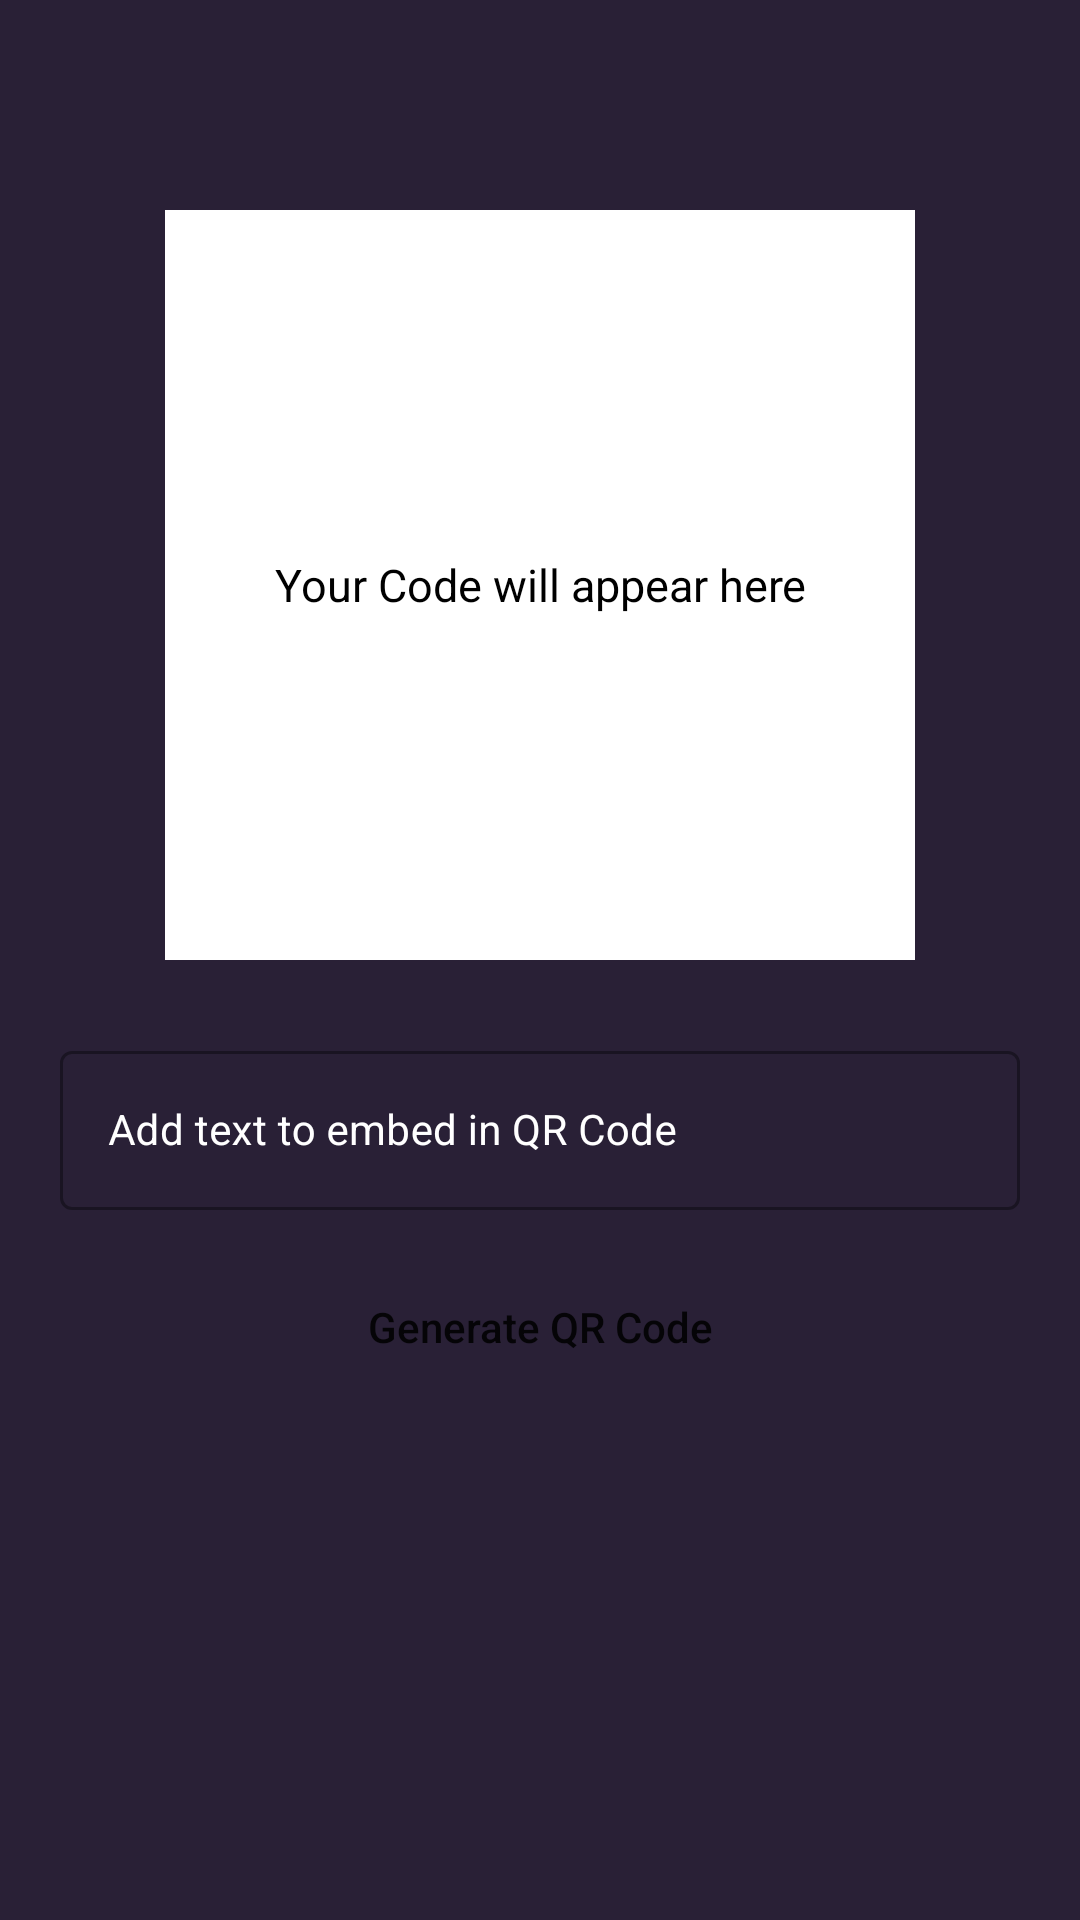

Write the Android layout XML for this screen, with the resource values it uses.
<!-- AndroidManifest.xml: application theme Theme.QRCodeApp -->
<!-- res/layout/activity_generate_qrcode.xml -->
<?xml version="1.0" encoding="utf-8"?>
<RelativeLayout xmlns:android="http://schemas.android.com/apk/res/android"
    xmlns:app="http://schemas.android.com/apk/res-auto"
    xmlns:tools="http://schemas.android.com/tools"
    style="@style/AppTheme.MaterialTheme"
    android:layout_width="match_parent"
    android:layout_height="match_parent"
    android:background="@color/black_shade_1"
    tools:context=".GenerateQRCodeActivity">

    
    <FrameLayout
        android:id="@+id/idFLQrCode"
        android:layout_width="250dp"
        android:layout_height="wrap_content"
        android:layout_centerHorizontal="true"
        android:layout_marginTop="70dp">

        
        <TextView
            android:id="@+id/idTVGenerateQR"
            android:layout_width="match_parent"
            android:layout_height="wrap_content"
            android:layout_gravity="center"
            android:elevation="1dp"
            android:padding="4dp"
            android:text="Your Code will appear here"
            android:textAlignment="center"
            android:textAllCaps="false"
            android:textColor="@color/black"
            android:textSize="15sp" />

        
        <ImageView
            android:id="@+id/idIVQRCode"
            android:layout_width="250dp"
            android:layout_height="250dp"
            android:background="@color/white" />
    </FrameLayout>

    
    <com.google.android.material.textfield.TextInputLayout
        android:id="@+id/idTILData"
        style="@style/Widget.MaterialComponents.TextInputLayout.OutlinedBox"
        android:layout_width="match_parent"
        android:layout_height="wrap_content"
        android:layout_below="@id/idFLQrCode"
        android:layout_marginLeft="15dp"
        android:layout_marginTop="20dp"
        android:layout_marginRight="15dp"
        android:hint="Add text to embed in QR Code"
        android:padding="5dp"
        android:textColorHint="@color/white"
        app:hintTextColor="@color/white">

        
        <com.google.android.material.textfield.TextInputEditText
            android:id="@+id/idEdtData"
            android:layout_width="match_parent"
            android:layout_height="match_parent"
            android:ems="10"
            android:importantForAutofill="no"
            android:inputType="textImeMultiLine|textMultiLine"
            android:textColor="@color/white"
            android:textColorHint="@color/white"
            android:textSize="14sp" />
    </com.google.android.material.textfield.TextInputLayout>

    
    <Button
        android:id="@+id/idBtnGenerateQR"
        android:layout_width="match_parent"
        android:layout_height="wrap_content"
        android:layout_below="@id/idTILData"
        android:layout_marginStart="20dp"
        android:layout_marginTop="10dp"
        android:layout_marginEnd="20dp"
        android:layout_marginBottom="10dp"
        android:background="@drawable/button_back"
        android:text="Generate QR Code"
        android:textAllCaps="false" />

</RelativeLayout>
<!-- resources referenced by this layout -->
<resources>
  <color name="black">#FF000000</color>
  <color name="black_shade_1">#292036</color>
  <color name="white">#FFFFFFFF</color>
  <style name="AppTheme.MaterialTheme" parent="Theme.MaterialComponents.DayNight.DarkActionBar">
          <item name="windowNoTitle">true</item>
          <item name="windowActionBar">false</item>
          <item name="colorPrimary">@color/yellow</item>
          <item name="colorBackgroundFloating">@color/yellow</item>
          <item name="colorAccent">@color/white</item>
          <item name="android:singleLine">true</item>
      </style>
  <style name="Theme.QRCodeApp" parent="Theme.MaterialComponents.DayNight.NoActionBar">
          
          <item name="colorPrimary">@color/purple_500</item>
          <item name="colorPrimaryVariant">@color/purple_700</item>
          <item name="colorOnPrimary">@color/white</item>
          
          <item name="colorSecondary">@color/teal_200</item>
          <item name="colorSecondaryVariant">@color/teal_700</item>
          <item name="colorOnSecondary">@color/black</item>
          
          <item name="android:statusBarColor" tools:targetApi="l">?attr/colorPrimaryVariant</item>
          
      </style>
  <color name="yellow">#ffa500</color>
  <color name="purple_500">#ffa500</color>
  <color name="purple_700">#292036</color>
  <color name="teal_200">#FF03DAC5</color>
  <color name="teal_700">#FF018786</color>
</resources>
